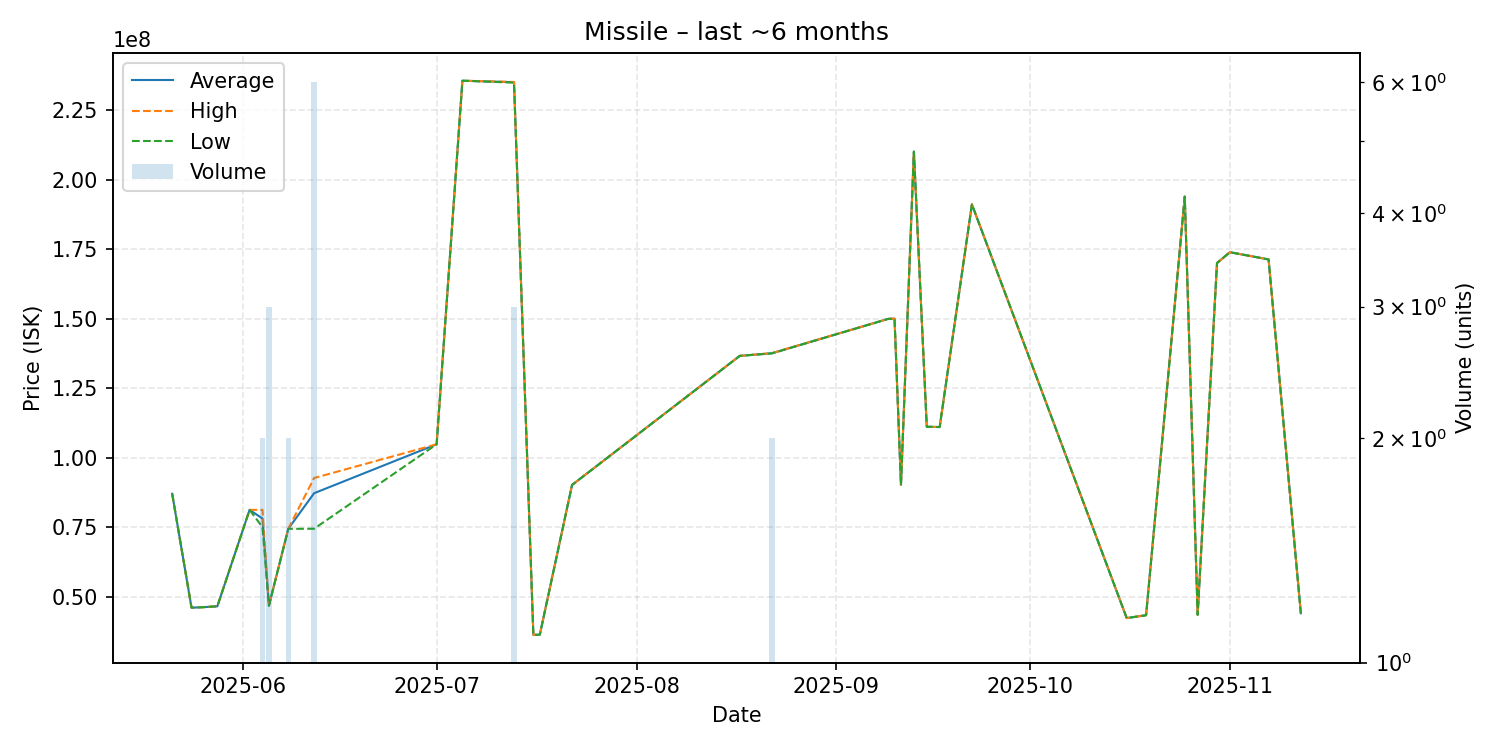

The table this chart was drawn from, first rows:
date, average, highest, lowest, order_count, volume
2025-05-21, 86990000, 86990000, 86990000, 1, 1
2025-05-24, 46000000, 46000000, 46000000, 1, 1
2025-05-26, 46220000, 46220000, 46220000, 1, 1
2025-05-28, 46510000, 46510000, 46510000, 1, 1
2025-06-02, 81200000, 81200000, 81200000, 1, 1
2025-06-04, 78100000, 81200000, 75000000, 2, 2
2025-06-05, 46740000, 46760000, 46730000, 3, 3
2025-06-08, 74385000, 74390000, 74380000, 2, 2
2025-06-12, 87188333, 92660000, 74410000, 6, 6
2025-07-01, 104800000, 104800000, 104800000, 1, 1
2025-07-05, 235600000, 235600000, 235600000, 1, 1
2025-07-13, 235066667, 235150000, 234900000, 3, 3
2025-07-16, 36230000, 36230000, 36230000, 1, 1
2025-07-17, 36300000, 36300000, 36300000, 1, 1
2025-07-22, 90170000, 90170000, 90170000, 1, 1
2025-08-17, 136600000, 136600000, 136600000, 1, 1
2025-08-22, 137550000, 137600000, 137500000, 2, 2
2025-09-09, 149900000, 149900000, 149900000, 1, 1
2025-09-10, 150000000, 150000000, 150000000, 1, 1
2025-09-11, 90190000, 90190000, 90190000, 1, 1
2025-09-13, 210100000, 210100000, 210100000, 1, 1
2025-09-15, 111100000, 111100000, 111100000, 1, 1
2025-09-17, 111000000, 111000000, 111000000, 1, 1
2025-09-22, 191100000, 191100000, 191100000, 1, 1
2025-10-16, 42270000, 42270000, 42270000, 1, 1
2025-10-19, 43300000, 43300000, 43300000, 1, 1
2025-10-25, 193900000, 193900000, 193900000, 1, 1
2025-10-27, 43460000, 43460000, 43460000, 1, 1
2025-10-30, 170000000, 170000000, 170000000, 1, 1
2025-11-01, 173900000, 173900000, 173900000, 1, 1
2025-11-07, 171300000, 171300000, 171300000, 1, 1
2025-11-12, 44010000, 44010000, 44010000, 1, 1
